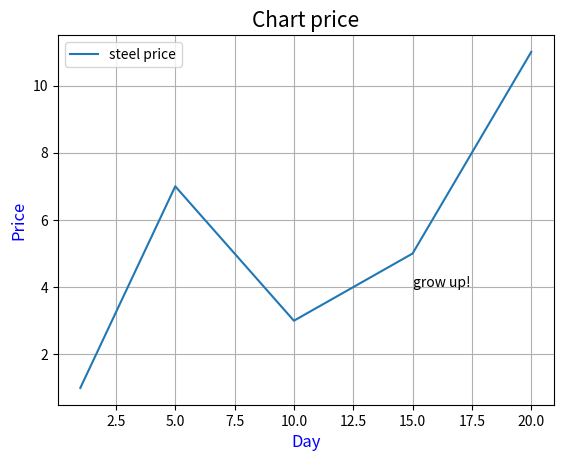

Reproduce this figure in Python.
#Построение графиков

import numpy as np
import matplotlib.pyplot as plt

x = [1, 5, 10, 15, 20] # Список № 1
y = [1, 7, 3, 5, 11]   # Список № 2

plt.plot(x, y, label='steel price')            #Корды
plt.title('Chart price', fontsize=15)
plt.xlabel('Day', fontsize=12, color='blue')   # Колор
plt.ylabel('Price', fontsize=12, color='blue') # Колор
plt.legend()
plt.grid(True)
plt.text(15, 4, 'grow up!')

plt.show()